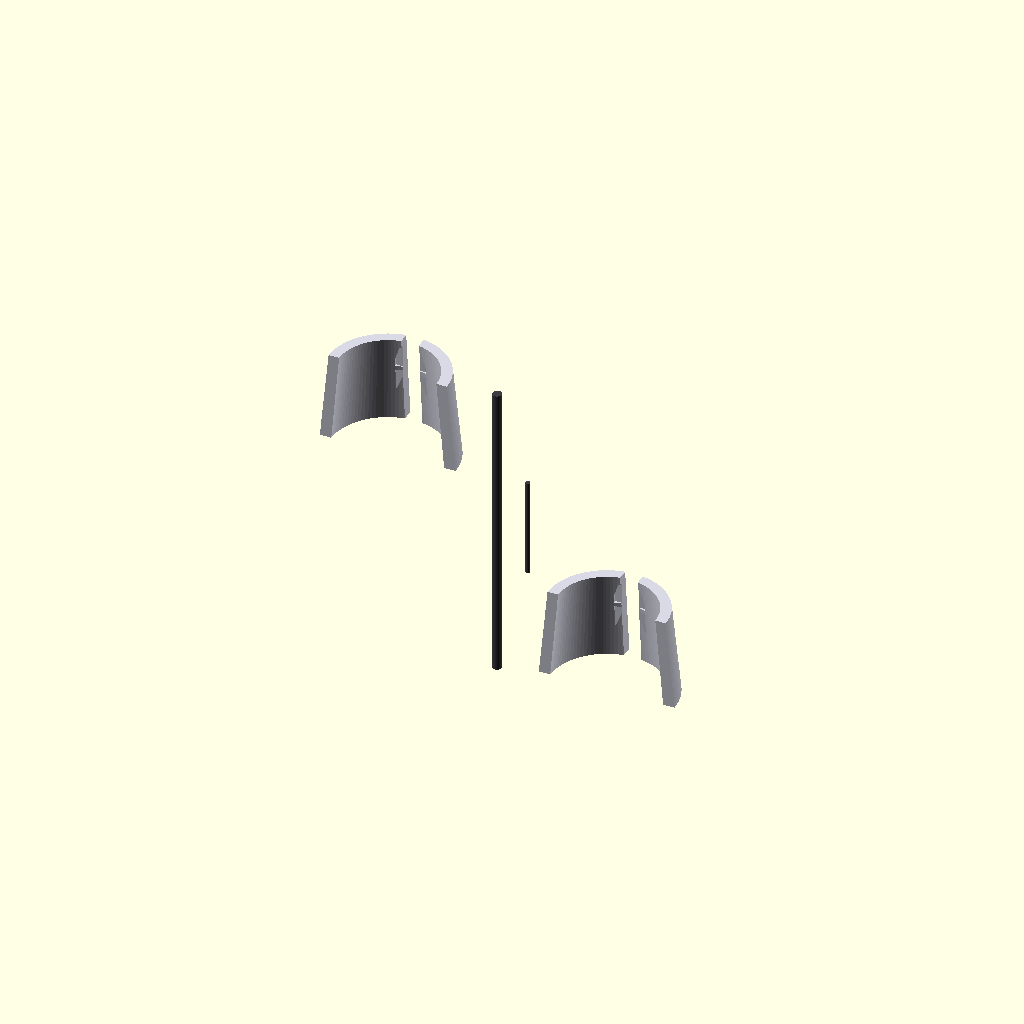
Cell 1: rendered with the file's own defaults.
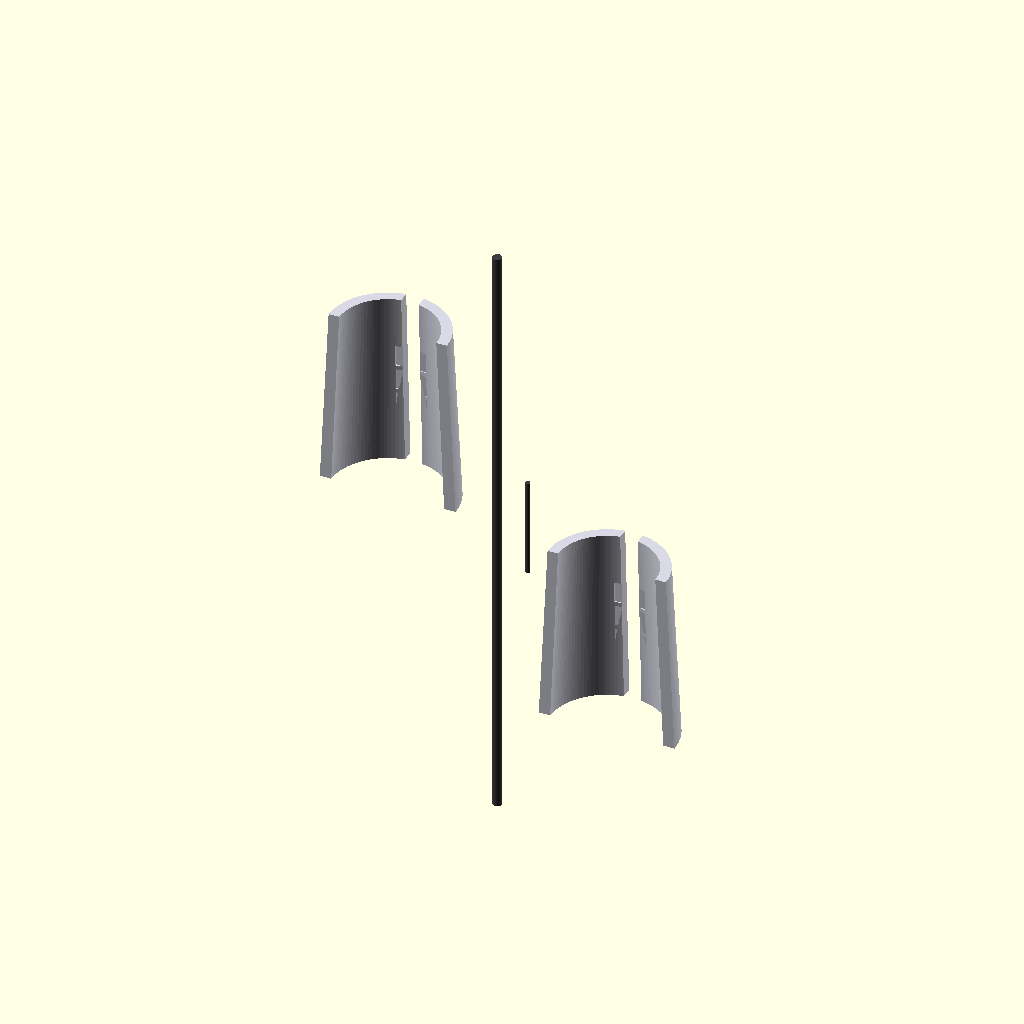
Cell 2 — trim_total_length set to 1840, the other parameters unchanged.
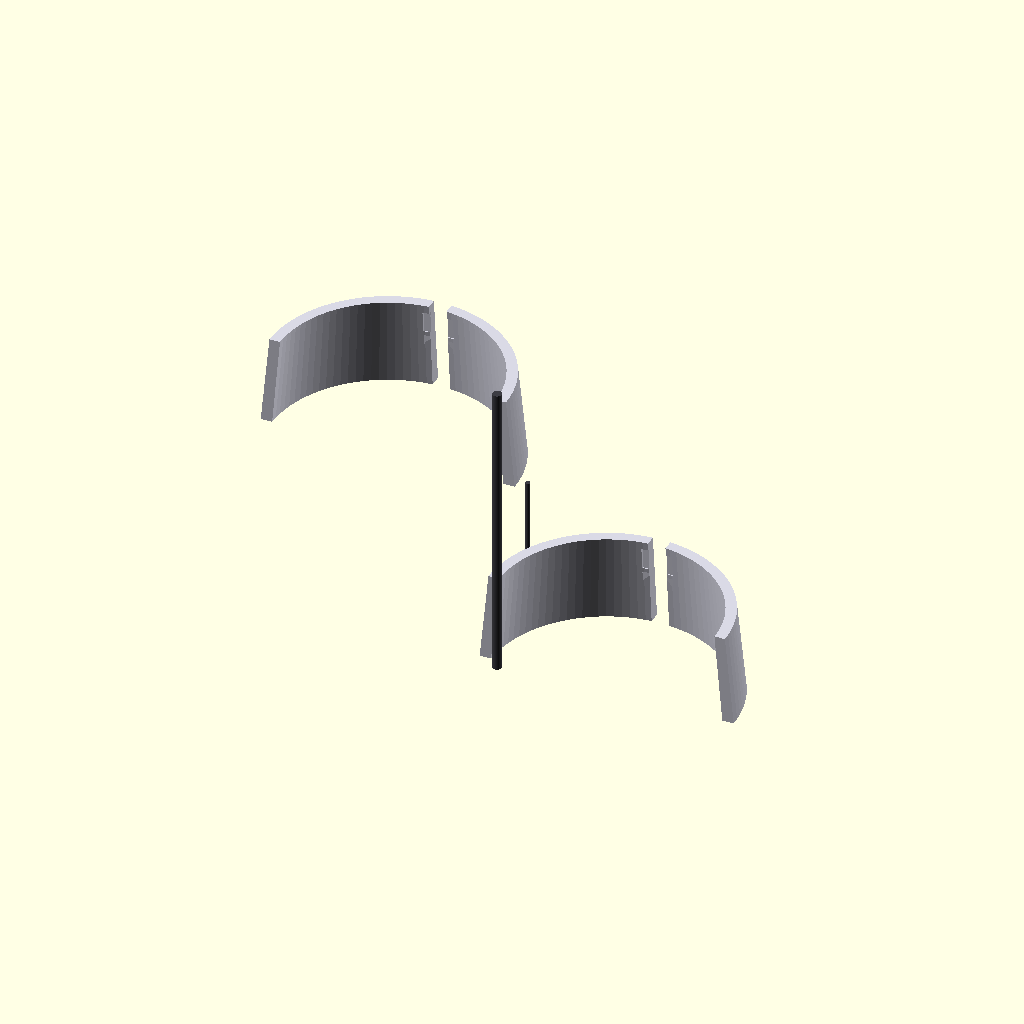
Cell 3 — trim_outer_diameter set to 1080, the other parameters unchanged.
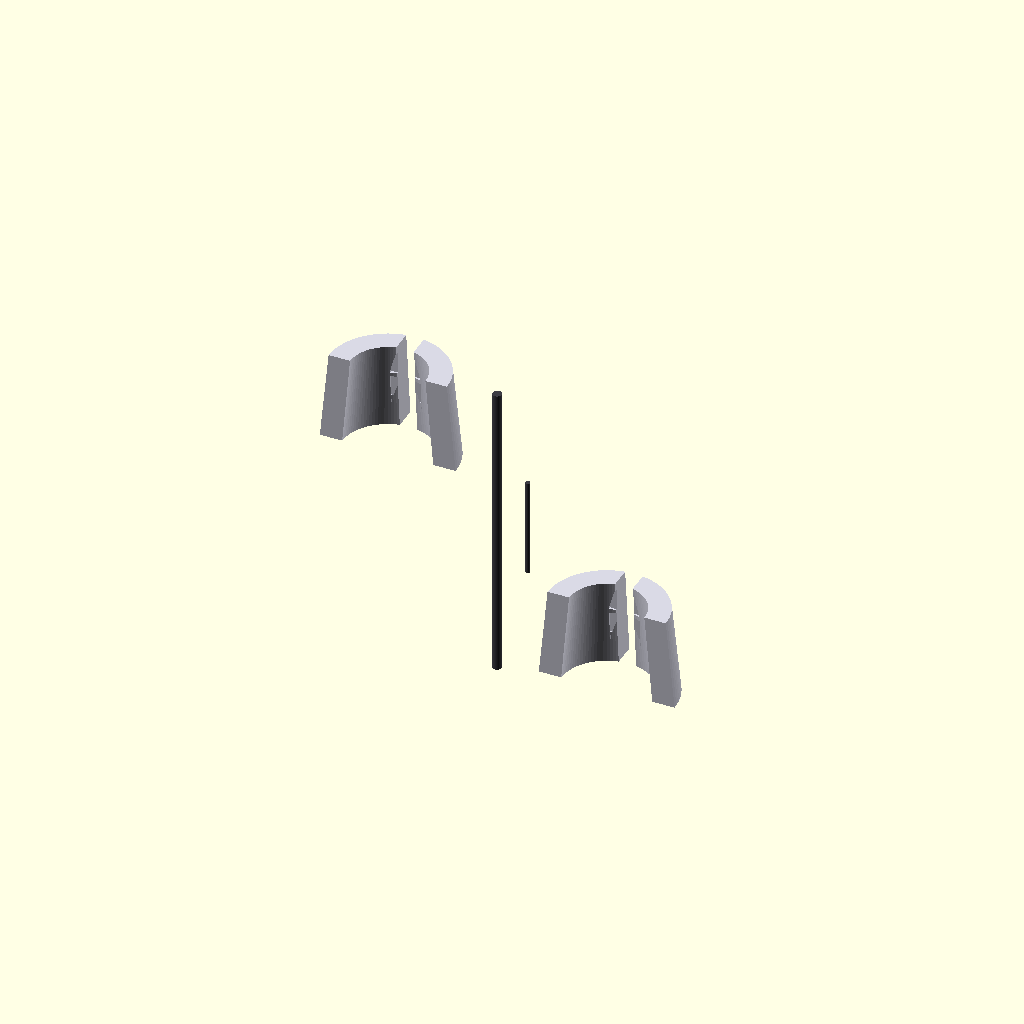
Cell 4 — armor_skin_thickness set to 100, the other parameters unchanged.
All cells are drawn from one camera (rotation 55°, 0°, 25°, orthographic, colour scheme Cornfield), so only the parameter changes between them.
Source of the model, src/manufacturing/bandai_runner_f_shoulder_inner_trim.scad:
// ============================================================================
// PROJECT: XXXG-00W0 WING GUNDAM ZERO EW - UPPER AIRFRAME EXTRACTIONS
// COMPONENT VAULT: BANDAI CAST RUNNER F - SHOULDER INNER TRIM F29 & F30
// PACKAGING RE-ARCHITECTURE: SUB-ARMOR CAPACITOR RECESSED BANK INTEGRATION
// CONFIG METRIC: SCALED TITANIUM CASTS (1:1 ACTUAL METRIC UP-SCALE)
// ============================================================================

$fn = 100; // Circular segment rendering resolution count

// Structural Constants Scaled 1:1 for a 16.7-Meter Airframe Scale (mm)
trim_total_length = 920;                 // Total longitudinal vertical height (mm)
trim_outer_diameter = 540;               // Transverse shoulder joint sleeve width (mm)
armor_skin_thickness = 50;              // Solid TiAl protective plating wall (mm)
harness_conduit_width = 80;             // Cast-in 4oz copper logic trace track (mm)
capacitor_pocket_depth = 15;            // Sub-armor recessed housing pocket depth (mm)
capacitor_pocket_width = 140;           // Transverse MLCC array pocket width (mm)

module Runner_F_Shoulder_Inner_Trim_Forge() {
    // Central Supply Injection Runner Axis (Molten Feed Line from Siphon Forge)
    color([0.24, 0.24, 0.26]) {
        cylinder(h = trim_total_length * 1.5, d = 42, center = true);
        // Direct injection gates tracking straight into the part mold cavities
        translate() rotate() cylinder(h = 450, d = 22);
        translate([0, 300, -400]) rotate() cylinder(h = 450, d = 22);
    }
    
    // Instantiate Scaled Skeutomorphic Part Molds Symmetrically (Left & Right)
    Cast_Outer_Shoulder_Inner_Trim();
}

module Cast_Outer_Shoulder_Inner_Trim() {
    // ---- PART F29: OUTER LEFT PROTECTIVE SHOULDER INNER TRIM BRACE ---- [Page 4, Step 05-2]
    translate([-500, 0, 450]) color([0.85, 0.85, 0.9]) { // Classic White Armor Spec
        difference() {
            // Main cylindrical contoured joint protective panel casing
            cylinder(h = trim_total_length * 0.45, d1 = trim_outer_diameter + 80, d2 = trim_outer_diameter, center = true);
            
            // Internal pocket excavation (Leaves the rigid 50mm protective boundary)
            cylinder(h = trim_total_length * 0.5, d1 = trim_outer_diameter + 80 - (armor_skin_thickness*2), d2 = trim_outer_diameter - (armor_skin_thickness*2), center = true);
            
            // SUB-ARMOR RECESSED CAPACITOR POCKETS [Segmented rows cut inside the armor inner wall]
            for (z_offset = [-120, 0, 120]) {
                translate([0, (trim_outer_diameter/2 - armor_skin_thickness + capacitor_pocket_depth/2), z_offset])
                    cube([capacitor_pocket_width, capacitor_pocket_depth, 100], center = true);
            }
            
            // Continuous cast-in routing track for the 4oz solid-state wiring rails
            cube([harness_conduit_width, trim_outer_diameter + 100, trim_total_length], center = true);
            
            // Slicing profile tool to generate an asymmetrical half-shell part component
            translate([0, -trim_outer_diameter, 0])
                cube([trim_outer_diameter * 2, trim_outer_diameter * 2, trim_total_length * 2], center = true);
        }
    }
    
    // ---- PART F30: OUTER RIGHT PROTECTIVE SHOULDER INNER TRIM BRACE ---- [Page 4, Step 05-2]
    translate([500, 0, -450]) rotate() color([0.85, 0.85, 0.9]) {
        difference() {
            cylinder(h = trim_total_length * 0.45, d1 = trim_outer_diameter + 80, d2 = trim_outer_diameter, center = true);
            cylinder(h = trim_total_length * 0.5, d1 = trim_outer_diameter + 80 - (armor_skin_thickness*2), d2 = trim_outer_diameter - (armor_skin_thickness*2), center = true);
            
            for (z_offset = [-120, 0, 120]) {
                translate([0, (trim_outer_diameter/2 - armor_skin_thickness + capacitor_pocket_depth/2), z_offset])
                    cube([capacitor_pocket_width, capacitor_pocket_depth, 100], center = true);
            }
            
            cube([harness_conduit_width, trim_outer_diameter + 100, trim_total_length], center = true);
            translate([0, -trim_outer_diameter, 0])
                cube([trim_outer_diameter * 2, trim_outer_diameter * 2, trim_total_length * 2], center = true);
        }
    }
}

// Render Master Assembly to Parameter Workspace
Runner_F_Shoulder_Inner_Trim_Forge();
Customizer parameters (derived from the source; name, type, default, range or options):
trim_total_length: number, default 920
trim_outer_diameter: number, default 540
armor_skin_thickness: number, default 50
harness_conduit_width: number, default 80
capacitor_pocket_depth: number, default 15
capacitor_pocket_width: number, default 140
